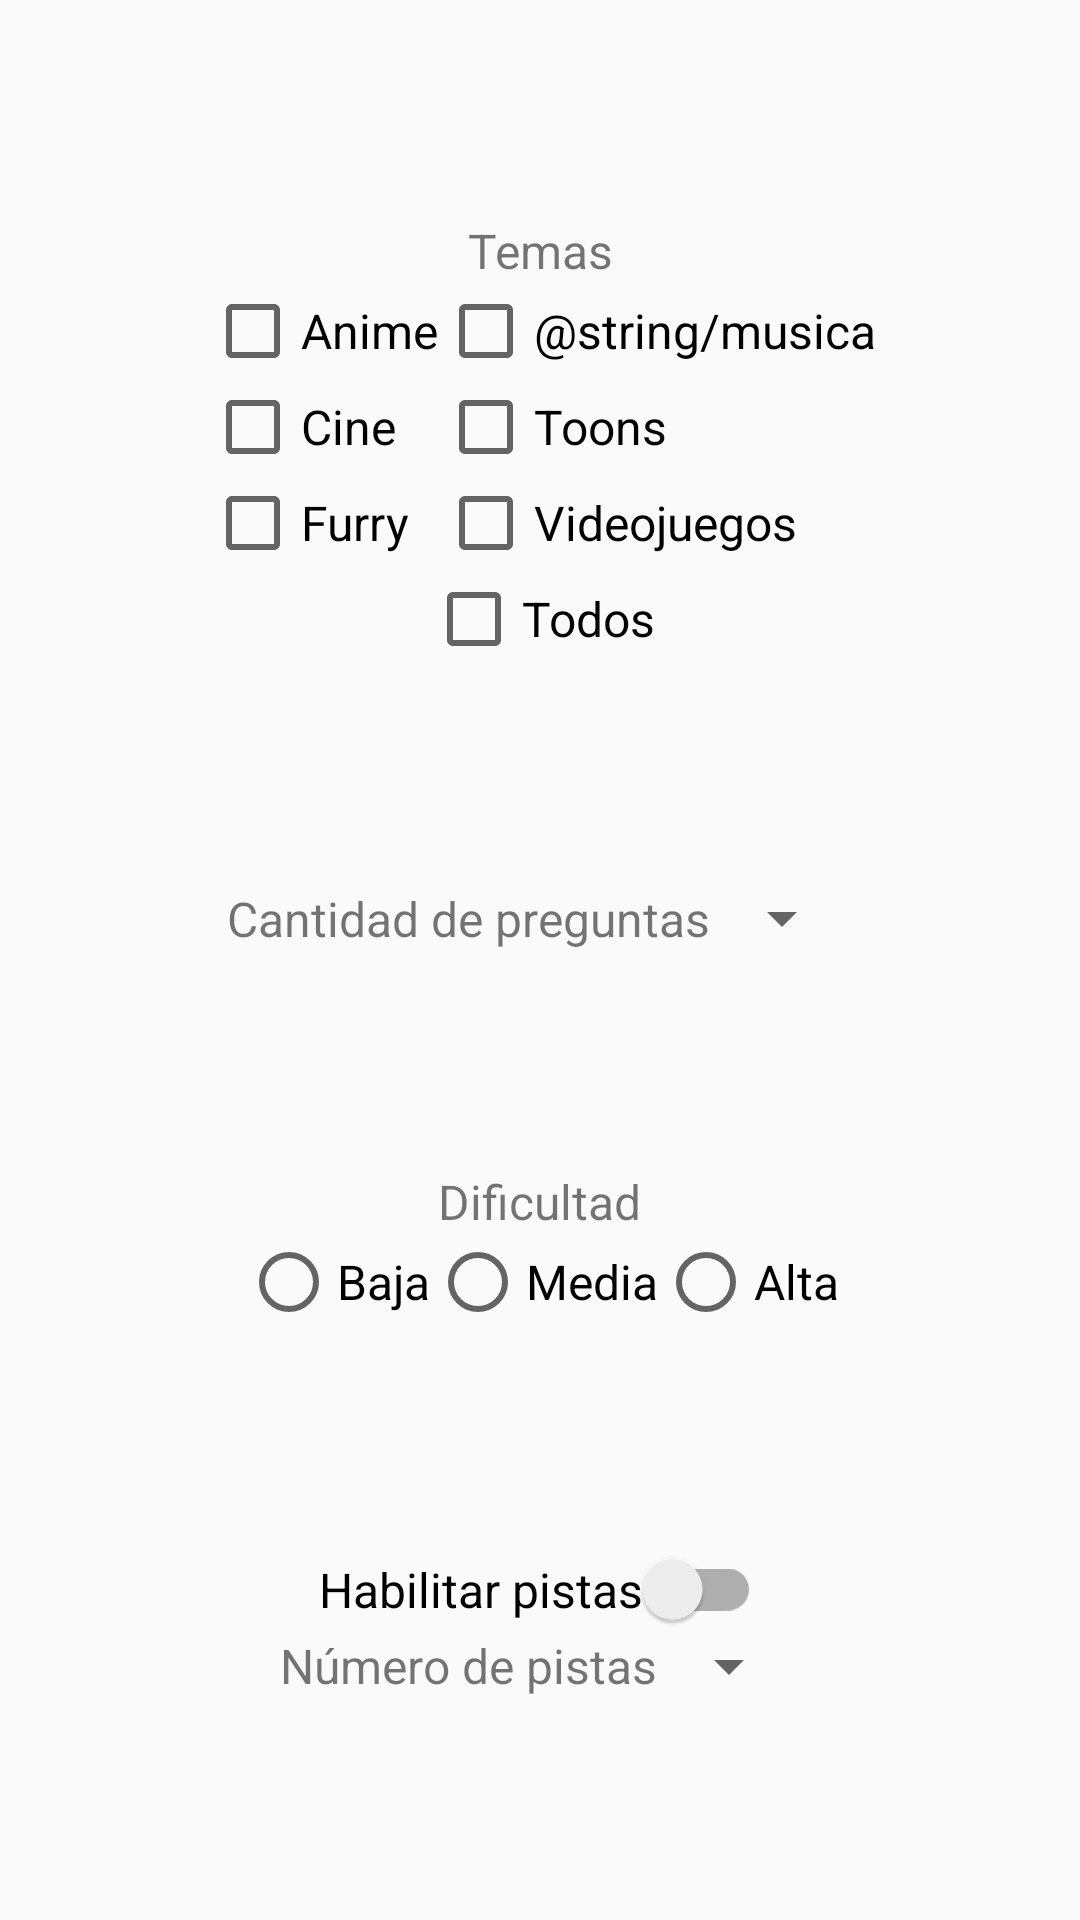

The Android layout XML behind this screen, and the referenced resources:
<!-- AndroidManifest.xml: application theme Theme.QuizzFirstProjectHADP -->
<!-- res/layout/activity_options.xml -->
<?xml version="1.0" encoding="utf-8"?>
<androidx.constraintlayout.widget.ConstraintLayout xmlns:android="http://schemas.android.com/apk/res/android"
    xmlns:app="http://schemas.android.com/apk/res-auto"
    xmlns:tools="http://schemas.android.com/tools"
    android:layout_width="match_parent"
    android:layout_height="match_parent"
    tools:context=".options.OptionsActivity">

    <LinearLayout
        android:id="@+id/topicsLayout"
        android:layout_width="wrap_content"
        android:layout_height="wrap_content"
        android:gravity="center"
        android:orientation="vertical"
        app:layout_constraintBottom_toTopOf="@+id/questionQuantity"
        app:layout_constraintEnd_toEndOf="parent"
        app:layout_constraintHorizontal_bias="0.5"
        app:layout_constraintStart_toStartOf="parent"
        app:layout_constraintTop_toTopOf="parent">

        <TextView
            android:id="@+id/topics"
            android:layout_width="wrap_content"
            android:layout_height="wrap_content"
            android:text="@string/temas"
            android:textSize="16sp" />

        <LinearLayout
            android:layout_width="wrap_content"
            android:layout_height="wrap_content"
            android:orientation="horizontal">

            <LinearLayout
                android:layout_width="wrap_content"
                android:layout_height="wrap_content"
                android:orientation="vertical">

                <CheckBox
                    android:id="@+id/animeCheckBox"
                    android:layout_width="wrap_content"
                    android:layout_height="wrap_content"
                    android:text="@string/anime"
                    android:textSize="16sp" />

                <CheckBox
                    android:id="@+id/cineCheckBox"
                    android:layout_width="wrap_content"
                    android:layout_height="wrap_content"
                    android:text="@string/cine"
                    android:textSize="16sp" />

                <CheckBox
                    android:id="@+id/furryCheckBox"
                    android:layout_width="wrap_content"
                    android:layout_height="wrap_content"
                    android:text="@string/furry"
                    android:textSize="16sp" />
            </LinearLayout>

            <LinearLayout
                android:layout_width="wrap_content"
                android:layout_height="wrap_content"
                android:orientation="vertical">

                <CheckBox
                    android:id="@+id/musicaCheckBox"
                    android:layout_width="wrap_content"
                    android:layout_height="wrap_content"
                    android:text="@string/musica"
                    android:textSize="16sp" />

                <CheckBox
                    android:id="@+id/toonsCheckBox"
                    android:layout_width="wrap_content"
                    android:layout_height="wrap_content"
                    android:text="@string/toons"
                    android:textSize="16sp" />

                <CheckBox
                    android:id="@+id/videojuegosCheckBox"
                    android:layout_width="wrap_content"
                    android:layout_height="wrap_content"
                    android:text="@string/videojuegos"
                    android:textSize="16sp" />
            </LinearLayout>

        </LinearLayout>

        <CheckBox
            android:id="@+id/todosCheckBox"
            android:layout_width="wrap_content"
            android:layout_height="wrap_content"
            android:text="@string/todos"
            android:textSize="16sp" />

    </LinearLayout>

    <TextView
        android:id="@+id/questionQuantity"
        android:layout_width="wrap_content"
        android:layout_height="wrap_content"
        android:text="@string/numero_preguntas"
        android:textSize="16sp"
        app:layout_constraintBottom_toTopOf="@+id/difficultyLayout"
        app:layout_constraintEnd_toStartOf="@+id/questionSpinner"
        app:layout_constraintHorizontal_bias="0.5"
        app:layout_constraintHorizontal_chainStyle="packed"
        app:layout_constraintStart_toStartOf="parent"
        app:layout_constraintTop_toBottomOf="@+id/topicsLayout" />

    <Spinner
        android:id="@+id/questionSpinner"
        android:layout_width="wrap_content"
        android:layout_height="wrap_content"
        app:layout_constraintBottom_toBottomOf="@+id/questionQuantity"
        app:layout_constraintEnd_toEndOf="parent"
        app:layout_constraintHorizontal_bias="0.5"
        app:layout_constraintStart_toEndOf="@+id/questionQuantity"
        app:layout_constraintTop_toTopOf="@+id/questionQuantity" />

    <LinearLayout
        android:id="@+id/difficultyLayout"
        android:layout_width="wrap_content"
        android:layout_height="wrap_content"
        android:gravity="center"
        android:orientation="vertical"
        app:layout_constraintBottom_toTopOf="@+id/hintsLayout"
        app:layout_constraintEnd_toEndOf="parent"
        app:layout_constraintHorizontal_bias="0.5"
        app:layout_constraintStart_toStartOf="parent"
        app:layout_constraintTop_toBottomOf="@+id/questionQuantity">

        <TextView
            android:id="@+id/difficulty"
            android:layout_width="wrap_content"
            android:layout_height="wrap_content"
            android:text="@string/dificultad"
            android:textSize="16sp" />

        <RadioGroup
            android:id="@+id/difficultyRadioGroup"
            android:layout_width="wrap_content"
            android:layout_height="wrap_content"
            android:orientation="horizontal">

            <RadioButton
                android:id="@+id/lowButton"
                android:layout_width="wrap_content"
                android:layout_height="wrap_content"
                android:text="@string/baja"
                android:textSize="16sp" />

            <RadioButton
                android:id="@+id/mediumButton"
                android:layout_width="match_parent"
                android:layout_height="wrap_content"
                android:text="@string/media"
                android:textSize="16sp" />

            <RadioButton
                android:id="@+id/highButton"
                android:layout_width="match_parent"
                android:layout_height="wrap_content"
                android:text="@string/alta"
                android:textSize="16sp" />
        </RadioGroup>
    </LinearLayout>

    <LinearLayout
        android:id="@+id/hintsLayout"
        android:layout_width="wrap_content"
        android:layout_height="wrap_content"
        android:gravity="center"
        android:orientation="vertical"
        app:layout_constraintBottom_toBottomOf="parent"
        app:layout_constraintEnd_toEndOf="parent"
        app:layout_constraintHorizontal_bias="0.5"
        app:layout_constraintStart_toStartOf="parent"
        app:layout_constraintTop_toBottomOf="@+id/difficultyLayout">

        <androidx.appcompat.widget.SwitchCompat
            android:id="@+id/hintSwitch"
            android:layout_width="wrap_content"
            android:layout_height="wrap_content"
            android:text="@string/switch_pistas"
            android:textSize="16sp" />

        <LinearLayout
            android:id="@+id/hintsSpinnerLayout"
            android:layout_width="wrap_content"
            android:layout_height="wrap_content"
            android:gravity="center_vertical"
            android:orientation="horizontal">

            <TextView
                android:id="@+id/hintsQuantity"
                android:layout_width="wrap_content"
                android:layout_height="wrap_content"
                android:text="@string/cantidad_pistas"
                android:textSize="16sp" />

            <Spinner
                android:id="@+id/hintsSpinner"
                android:layout_width="wrap_content"
                android:layout_height="wrap_content" />
        </LinearLayout>
    </LinearLayout>

</androidx.constraintlayout.widget.ConstraintLayout>
<!-- resources referenced by this layout -->
<resources>
  <string name="alta">Alta</string>
  <string name="anime">Anime</string>
  <string name="baja">Baja</string>
  <string name="cantidad_pistas">Número de pistas</string>
  <string name="cine">Cine</string>
  <string name="dificultad">Dificultad</string>
  <string name="furry">Furry</string>
  <string name="media">Media</string>
  <string name="numero_preguntas">Cantidad de preguntas</string>
  <string name="switch_pistas">Habilitar pistas</string>
  <string name="temas">Temas</string>
  <string name="todos">Todos</string>
  <string name="toons">Toons</string>
  <string name="videojuegos">Videojuegos</string>
  <style name="Theme.QuizzFirstProjectHADP" parent="Theme.AppCompat.Light.DarkActionBar">
          
          <item name="colorPrimary">@color/purple_500</item>
          <item name="colorPrimaryDark">@color/purple_700</item>
          <item name="colorAccent">@color/teal_200</item>
          
      </style>
  <!-- not gathered from this repository: default colours our renderer supplied (Android Studio template values) -->
  <color name="purple_500">#FF6200EE</color>
  <color name="purple_700">#FF3700B3</color>
  <color name="teal_200">#FF03DAC5</color>
</resources>
